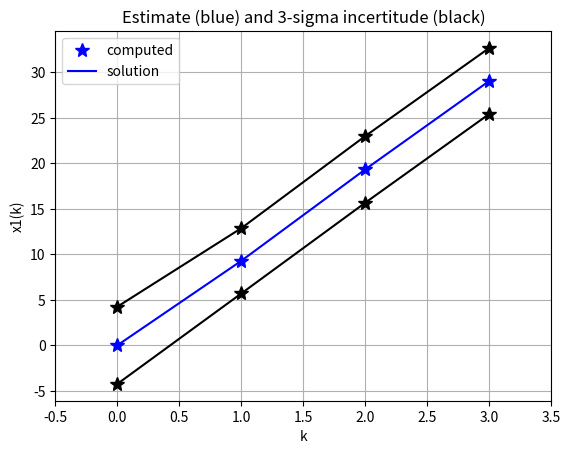
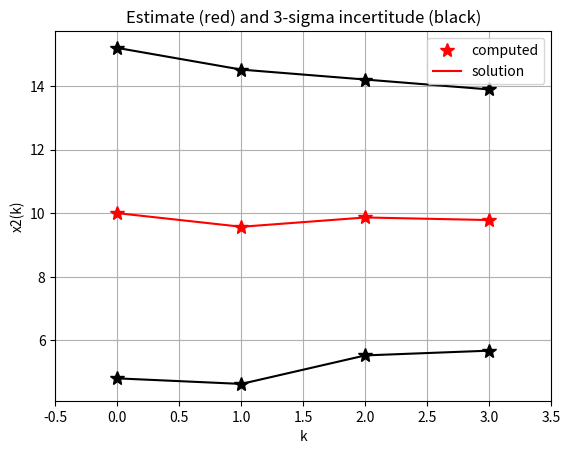

The matplotlib source for these figures, in order:
# -*- coding: utf-8 -*-
"""
Created on Sun Apr 05 18:51:36 2015

Kalman filter class for discrete time linear systems
    xkp1 = Ak*xk + Bk*uk + vk
    yk = Ck*xk + wk

    Pk: cov matrix of estimation error
    Rk: cov matrix of measurement noise wk
    Qk: cov matrix of state noise vk

[redacted]
"""

import numpy as np
import matplotlib.pyplot as plt


class KalmanFilter:
    
    def __init__(self, dimState=0, dimInput=0, dimOutput=0):
        # state, input and measurement dimensions
        self.dimState = dimState        
        self.dimInput = dimInput
        self.dimOutput = dimOutput

        # system matrices
        self.Ak = np.zeros((self.dimState, self.dimState))
        self.Bk = np.zeros((self.dimState, self.dimInput))
        self.Ck = np.zeros((self.dimOutput, self.dimState))
        
        # state, input and measurement vectors
        self.xk = np.zeros((self.dimState,1))
        self.uk = np.zeros((self.dimInput,1))
        self.yk = np.zeros((self.dimOutput,1))

        # state, state noise and measurement noise covariance matrices
        self.Pk = np.zeros((self.dimState, self.dimState)) 
        self.Qk = np.zeros((self.dimState, self.dimState)) 
        self.Rk = np.zeros((self.dimOutput, self.dimOutput))
        
        
    # display function in command line
    def __repr__(self):
        message = "Kalman Filter: \n"
        message += " - dimensions: state: {}, input: {}, output: {}\n".format(self.dimState, self.dimInput, self.dimOutput)
        message += " - Ak={}\n - Bk={}\n - Ck={}".format(self.Ak, self.Bk, self.Ck)        
        return message

    # display funtion with print
    def __str__(self):        
        message = "Kalman Filter: \n"
        message += " - dimensions: state: {}, input: {}, output: {}".format(self.dimState, self.dimInput, self.dimOutput)
        message += " - Ak={}\n - Bk={}\n - Ck={}".format(self.Ak, self.Bk, self.Ck)        
        return message


    def setAk(self, Ak):
        self.Ak = Ak        

    def setBk(self, Bk):
        self.Bk = Bk        

    def setCk(self, Ck):
        self.Ck = Ck        

    def setStateEquation(self, Ak, Bk):
        self.Ak = Ak
        self.Bk = Bk

    # set a priori estimate and cov matrix        
    def initFilter(self, x0, P0):
        self.xk = x0
        self.Pk = P0
        
    def setRk(self, Rk):
        self.Rk = Rk
        
    def setQk(self, Qk):
        self.Qk = Qk

    # prediction step of the Kalman filter, with input uk
    def predict(self, uk):
        self.uk = uk
        # state prediction
        self.xk = np.dot(self.Ak, self.xk) + np.dot(self.Bk, self.uk) 
        # covariance prediction
        self.Pk = np.dot( self.Ak,  np.dot( self.Pk, self.Ak.T ) ) + self.Qk
        #print "predict\n"

    # update step of the Kalman filter, with measurement
    def update(self, yk):
        self.yk = yk
        # innovation
        innovk = self.yk - np.dot(self.Ck, self.xk)
        # innovation covariance
        Sk = np.dot(self.Ck, np.dot(self.Pk , self.Ck.T) ) + self.Rk
        # Kalman gain
        Kk = np.dot(self.Pk, np.dot(self.Ck.T , np.linalg.inv(Sk) )  )
        # state update
        self.xk = self.xk + np.dot(Kk , innovk)
        # covariance update
        self.Pk = self.Pk - np.dot(Kk , np.dot(self.Ck,self.Pk) )
        #print "update\n"
        
        
    # prediction step and update step
    def runOneStep(self, uk, yk):
        self.oneStepPredict(uk)
        self.update(yk)        
        
        
        
        

if __name__=='__main__':
    
    # ***********************************
    # validation example:
    # ***********************************    
    #   system:
    #   x1(k+1) = x1(k) + x2(k) + v1(k)
    #   x2(k+1) = x2(k) + u(k)  + v2(k)
    #   y(k) = x1(k) + w(k)
    #
    #   noise characteristics:
    #   v1(k) ~ N(0,0)
    #   v2(k) ~ N(0,1)
    #   w(k)  ~ N(0,2)
    #
    #   filter initialisation :
    #   x1hat(0) = 0
    #   x2hat(0) = 10
    #   P(0)  = [ 2     0 ]
    #           [ 0     3 ]
    #
    # ***********************************       
    
    
    nx = 2
    nu = 1
    ny = 1    
    Ak = np.array( [[1.0,1.0],[0.0,1.0]] )
    Bk = np.array( [ [0.0],[1.0] ] )
    Ck = np.array( [[1.0, 0.0]] )
    Qk = np.array( [ [0.0, 0.0], [0.0, 1.0] ] )
    Rk = np.array([2.0])
    x0hat = np.array([ [0.0],[10.0] ])
    P0 = np.array( [ [2.0,0.0],[0.0,3.0] ] )  
    
    kf = KalmanFilter(nx, nu, ny)
    kf.setStateEquation(Ak, Bk)
    kf.setCk(Ck)
    kf.setQk(Qk)
    kf.setRk(Rk)
    kf.initFilter( x0hat , P0 )
    
    
    # time history of measurement yk (no value defined for k=0)
    Y = [ [], 9.0, 19.5, 29]
    # time history of input uk (no value defined for k=0)
    U = [ [], 0.0, 0.0, 0.0]

    
    # time history for display
    nbPts = 4
    X = np.zeros((nx, nbPts))
    X[:,0] = x0hat[:,0]
    indexesK = range(0,4)
    sigmaX = np.zeros((2, nbPts))
    sigmaX[0,0] = np.sqrt(P0[0,0])
    sigmaX[1,0] = np.sqrt(P0[1,1])    
    
    # simulation loop
    for k in range(1,4):
        
        uk = U[k]
        yk = Y[k]
        print("\n- k={},   uk={},   yk={}".format(k, uk, yk))
        
        # prediction step
        kf.predict(uk)
        print("-- after prediction step:")
        print("     xk={}".format(kf.xk))
        print("     Pk={}".format(kf.Pk))
        
        # update step
        kf.update(yk)
        print("-- after update step:")
        print("     xk={}".format(kf.xk))
        print("     Pk={}".format(kf.Pk))
        
        X[:,k] = kf.xk[:,0]
        sigmaX[0,k] = np.sqrt(kf.Pk[0,0])
        sigmaX[1,k] = np.sqrt(kf.Pk[1,1])
    
    
    
    # results to be found (after update)
    Xsolution = np.array([[0, 9.28571429, 19.33636364, 29.05405405],
                          [10, 9.57142857,  9.86363636,  9.78255528 ]])
    sigmaXsolution = np.array([[1.414213562373095145e+00,	1.195228609334393788e+00,	1.221027882936786657e+00,	1.208080899385243878e+00],
                               [1.732050807568877193e+00,	1.647508942095827988e+00,	1.445997610962442392e+00,	1.369194242864347766e+00]])


    plt.close('all')

    # plot solution and computed values
    plt.figure()    
    l1, = plt.plot(indexesK, X[0,:], 'b*', markersize=10)
    plt.plot(indexesK, X[0,:]+3*sigmaX[0,:], 'k*', markersize=10)
    plt.plot(indexesK, X[0,:]-3*sigmaX[0,:], 'k*', markersize=10)    
    l2, = plt.plot(indexesK, Xsolution[0,:], 'b')
    plt.plot(indexesK, Xsolution[0,:]+3*sigmaXsolution[0,:], 'k')
    plt.plot(indexesK, Xsolution[0,:]-3*sigmaXsolution[0,:], 'k')
    plt.xlabel('k')
    plt.ylabel('x1(k)')
    plt.grid(True)
    plt.legend([l1,l2], ['computed', 'solution'], loc=2)
    plt.xlim([-0.5, 3.5])
    plt.title('Estimate (blue) and 3-sigma incertitude (black)')
    
    
    plt.figure()
    l1, = plt.plot(indexesK, X[1,:], 'r*', markersize = 10)
    plt.plot(indexesK, X[1,:]+3*sigmaX[1,:], 'k*', markersize=10)
    plt.plot(indexesK, X[1,:]-3*sigmaX[1,:], 'k*', markersize=10)  
    l2, = plt.plot(indexesK, Xsolution[1,:], 'r')
    plt.plot(indexesK, Xsolution[1,:]+3*sigmaXsolution[1,:], 'k')
    plt.plot(indexesK, Xsolution[1,:]-3*sigmaXsolution[1,:], 'k')
    plt.xlabel('k')
    plt.ylabel('x2(k)')
    plt.grid(True)
    plt.legend([l1,l2], ['computed', 'solution'], loc=1)
    plt.xlim([-0.5, 3.5])
    plt.title('Estimate (red) and 3-sigma incertitude (black)')
    
